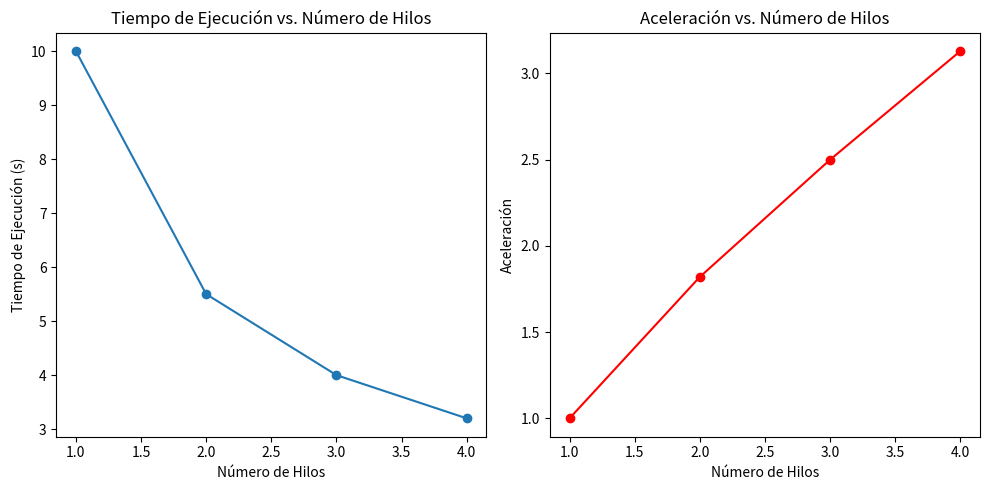

This figure's Python source:
import matplotlib.pyplot as plt

# Datos
hilos = [1, 2, 3, 4]
tiempos = [10.00, 5.50, 4.00, 3.20]  # Tiempo de ejecución en segundos
aceleracion = [1.00, 1.82, 2.50, 3.13]

# Crear gráfica
plt.figure(figsize=(10, 5))

# Gráfica de tiempo de ejecución
plt.subplot(1, 2, 1)
plt.plot(hilos, tiempos, marker='o')
plt.xlabel('Número de Hilos')
plt.ylabel('Tiempo de Ejecución (s)')
plt.title('Tiempo de Ejecución vs. Número de Hilos')

# Gráfica de aceleración
plt.subplot(1, 2, 2)
plt.plot(hilos, aceleracion, marker='o', color='r')
plt.xlabel('Número de Hilos')
plt.ylabel('Aceleración')
plt.title('Aceleración vs. Número de Hilos')

plt.tight_layout()
plt.show()